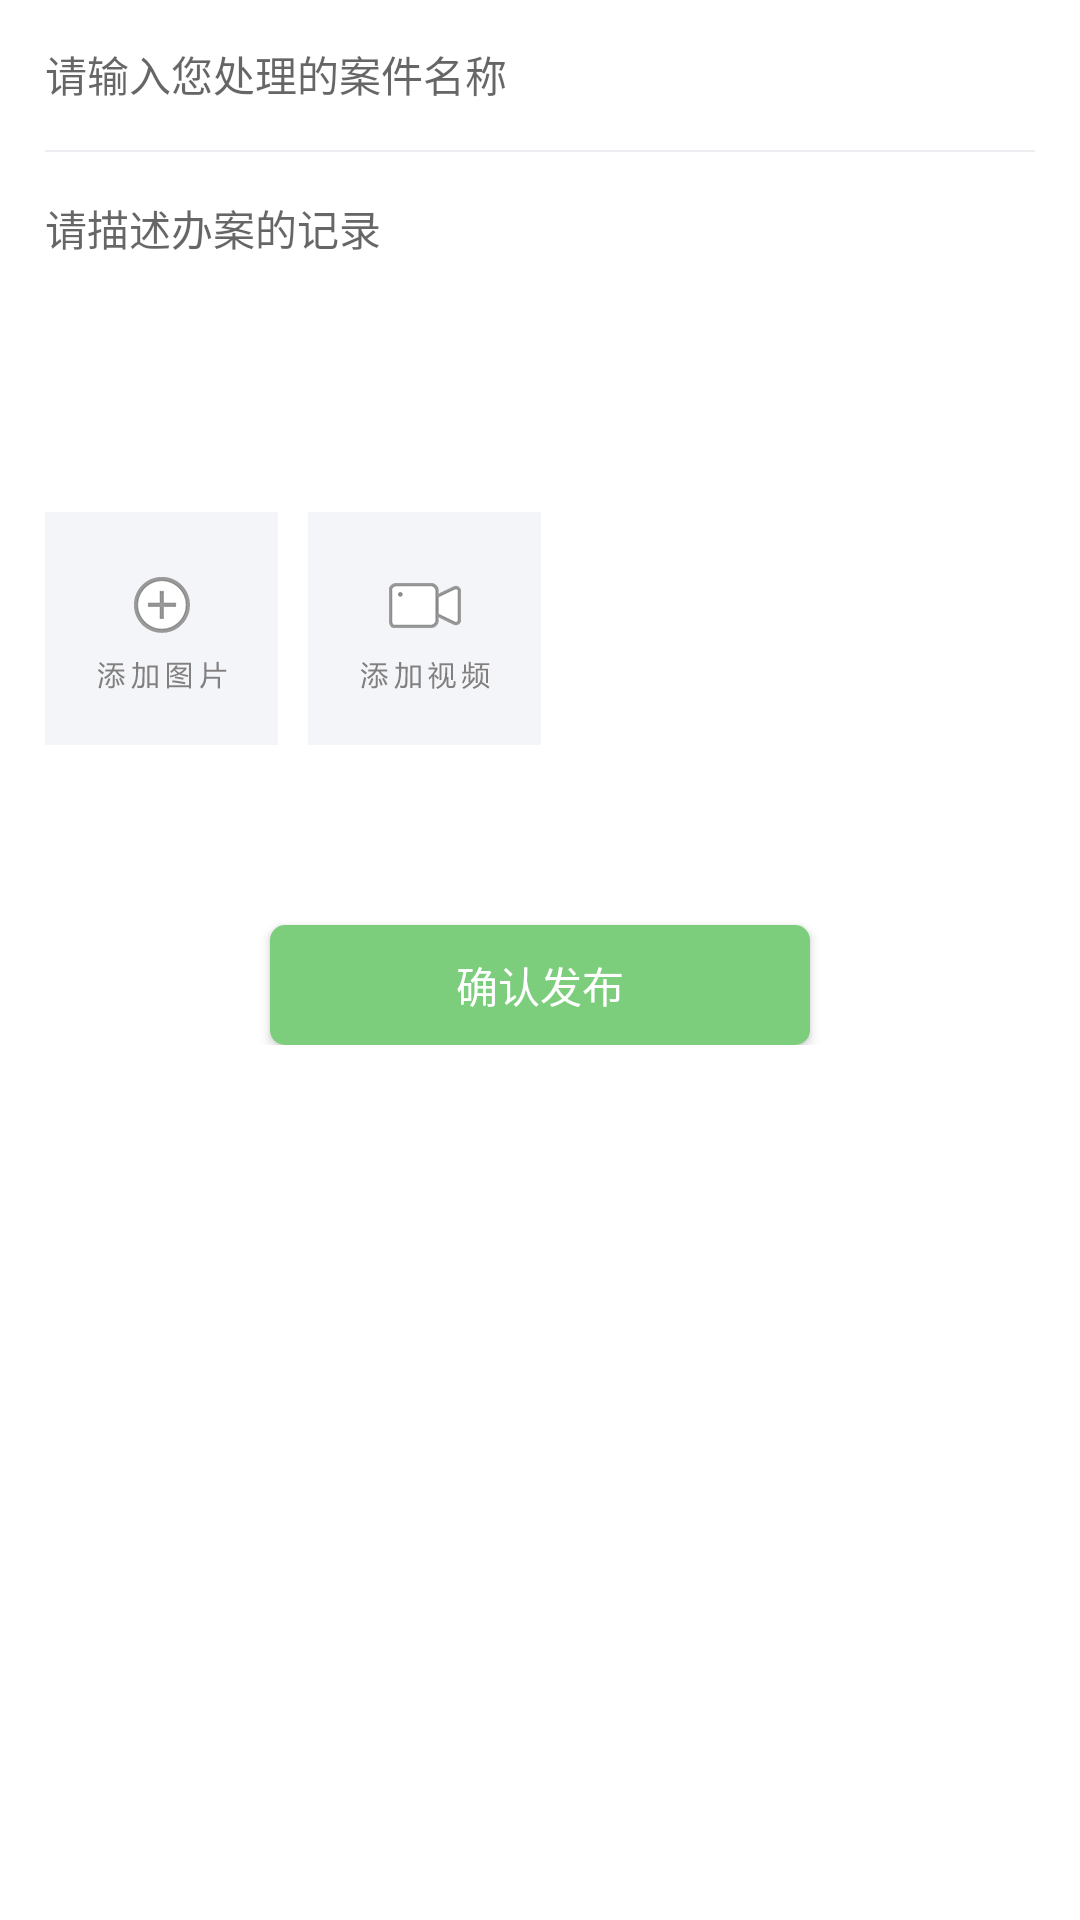

Write the Android layout XML for this screen, with the resource values it uses.
<!-- AndroidManifest.xml: application theme Theme.AppCompat.Light.NoActionBar -->
<!-- res/layout/activity_case_record.xml -->
<?xml version="1.0" encoding="utf-8"?>
<ScrollView xmlns:android="http://schemas.android.com/apk/res/android"
    android:layout_width="match_parent"
    android:layout_height="wrap_content"
    android:scrollbars="none"
    android:background="@color/white">


    <LinearLayout xmlns:android="http://schemas.android.com/apk/res/android"
        android:orientation="vertical" android:layout_width="match_parent"
        android:layout_height="match_parent"
        >

        <EditText
            android:layout_width="match_parent"
            android:layout_height="50dp"
            android:background="@null"
            android:hint="请输入您处理的案件名称"
            android:textSize="14sp"
            android:padding="15dp"
            android:gravity="center_vertical"/>
        
        <View
            android:layout_width="match_parent"
            android:layout_height="0.5dp"
            android:layout_marginLeft="15dp"
            android:layout_marginRight="15dp"
            android:background="@color/bg_shane">
        </View>


        <EditText
            android:layout_width="match_parent"
            android:layout_height="120dp"
            android:background="@null"
            android:gravity="top"
            android:hint="请描述办案的记录"
            android:textSize="14sp"
            android:padding="15dp"/>


        <LinearLayout
            android:layout_width="match_parent"
            android:layout_height="wrap_content"
            android:layout_marginLeft="15dp"
            android:orientation="horizontal">

            <ImageView
                android:id="@+id/im_photo"
                android:layout_width="wrap_content"
                android:layout_height="wrap_content"
                android:src="@mipmap/pic_tup"/>
            <ImageView
                android:id="@+id/im_record"
                android:layout_width="wrap_content"
                android:layout_height="wrap_content"
                android:src="@mipmap/pic_ship"
                android:layout_marginLeft="10dp"/>

        </LinearLayout>


        <Button
            android:id="@+id/bt_fabu"
            android:layout_width="180dp"
            android:layout_height="40dp"
            android:layout_marginTop="60dp"
            android:text="确认发布"
            android:textColor="@color/white"
            android:background="@drawable/by_rounded_green"
            android:layout_gravity="center_horizontal|bottom"/>
    </LinearLayout>
</ScrollView>
<!-- resources referenced by this layout -->
<resources>
  <color name="bg_shane">#EEEDF2</color>
  <color name="white">#ffffff</color>
  <!-- drawable by_rounded_green (drawable) -->
  <?xml version="1.0" encoding="utf-8"?>
  
  <shape xmlns:android="http://schemas.android.com/apk/res/android"
      android:padding="8dp"
      android:shape="rectangle" >
  
      <solid android:color="@color/green" />
  
      <corners
          android:bottomLeftRadius="5dp"
          android:bottomRightRadius="5dp"
          android:topLeftRadius="5dp"
          android:topRightRadius="5dp" />
  
  </shape>
  <!-- mipmap pic_ship: png bitmap (mipmap-hdpi, 2888 bytes) -->
  <!-- mipmap pic_tup: png bitmap (mipmap-hdpi, 3141 bytes) -->
  <color name="green">#7CCD7C</color>
</resources>
